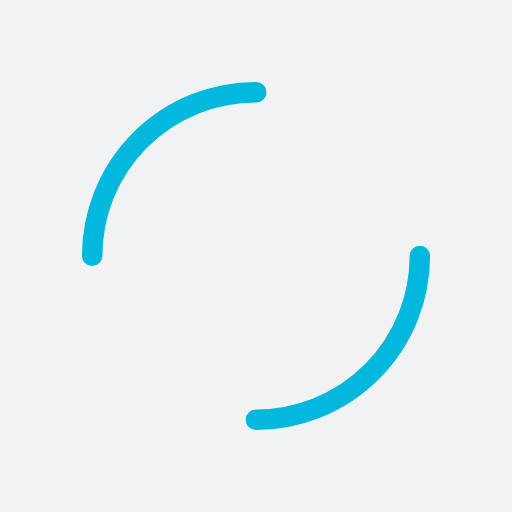
t = 0.00 s
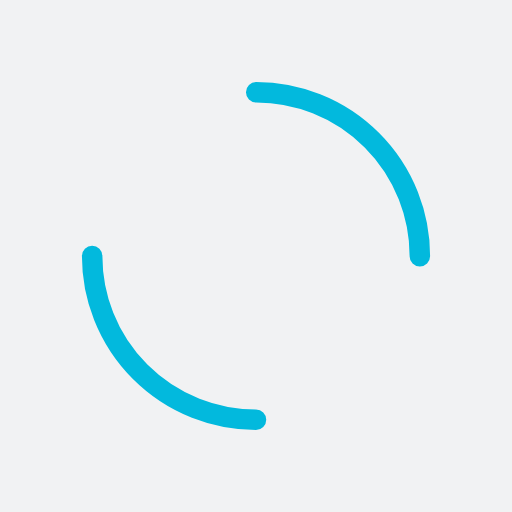
t = 0.25 s
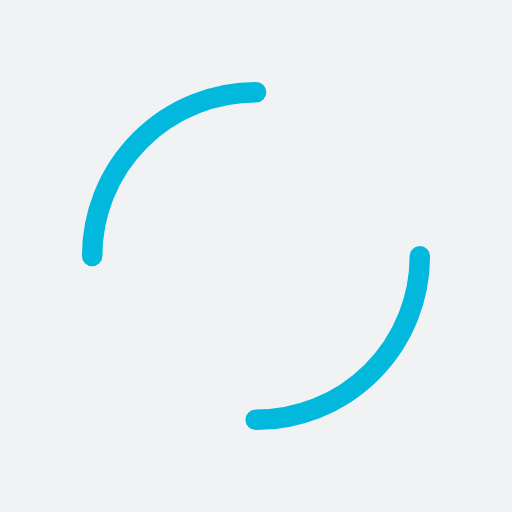
t = 0.50 s
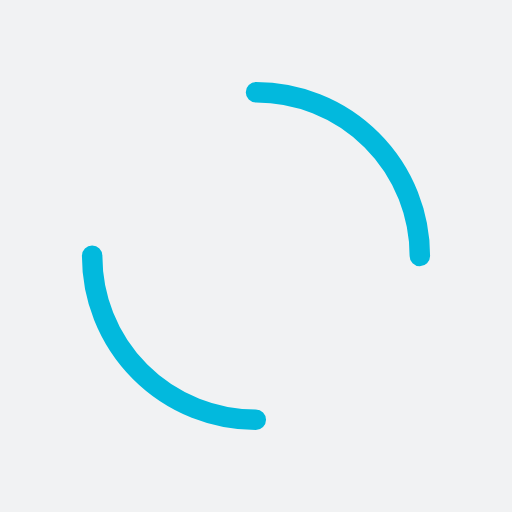
t = 0.75 s

The animated SVG that drew these frames (rendered in a browser with its animation timeline set to each time). Animation: 1 SMIL element (animateTransform=1); one cycle of 1.00 s, repeats indefinitely.

<?xml version="1.0" encoding="utf-8"?>
<svg xmlns="http://www.w3.org/2000/svg" xmlns:xlink="http://www.w3.org/1999/xlink" style="margin: auto; background: rgb(241, 242, 243); display: block; shape-rendering: auto;" width="200px" height="200px" viewBox="0 0 100 100" preserveAspectRatio="xMidYMid">
<circle cx="50" cy="50" r="32" stroke-width="4" stroke="#02b9dd" stroke-dasharray="50.26548245743669 50.26548245743669" fill="none" stroke-linecap="round">
  <animateTransform attributeName="transform" type="rotate" repeatCount="indefinite" dur="1s" keyTimes="0;1" values="0 50 50;360 50 50"></animateTransform>
</circle>
<!-- [ldio] generated by https://loading.io/ --></svg>